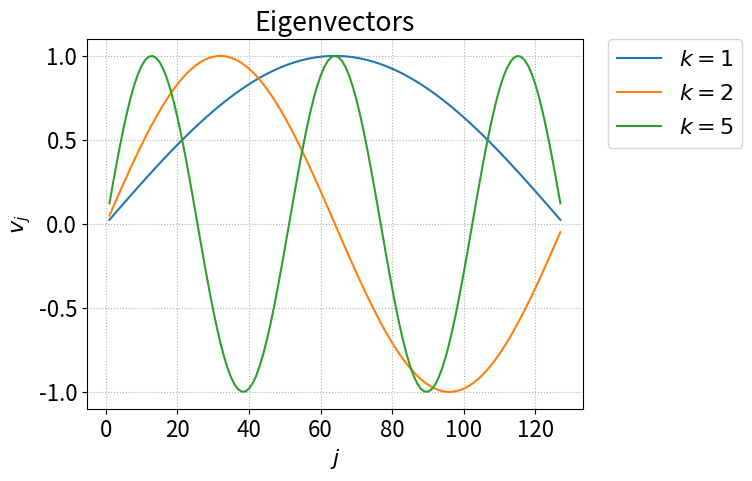

Reproduce this figure in Python.
import numpy as np 
import matplotlib.pyplot as plt 

savePlots = 1
showPlots = 1


N = 128
j = np.arange(1,N)



prop_cycle = plt.rcParams['axes.prop_cycle']
colors = prop_cycle.by_key()['color']

plt.figure()
font = {'size' : 16}
plt.rc('font',**font)
plt.grid(linestyle='dotted')

plt.title('Eigenvectors')
plt.xlabel('$j$')
plt.ylabel('$v_j$')

for k in [1,2,5]:
   v = np.sin(k*j*np.pi/N)
   plt.plot(j, v)

plt.legend(['$k = 1$','$k = 2$','$k = 5$'], bbox_to_anchor=(1.05, 1), loc=2, borderaxespad=0.)

if savePlots:
   filename = 'eigenmodes.png'
   plt.savefig(filename, bbox_inches="tight")

######### Show the plots #########

if showPlots:
   plt.show()
